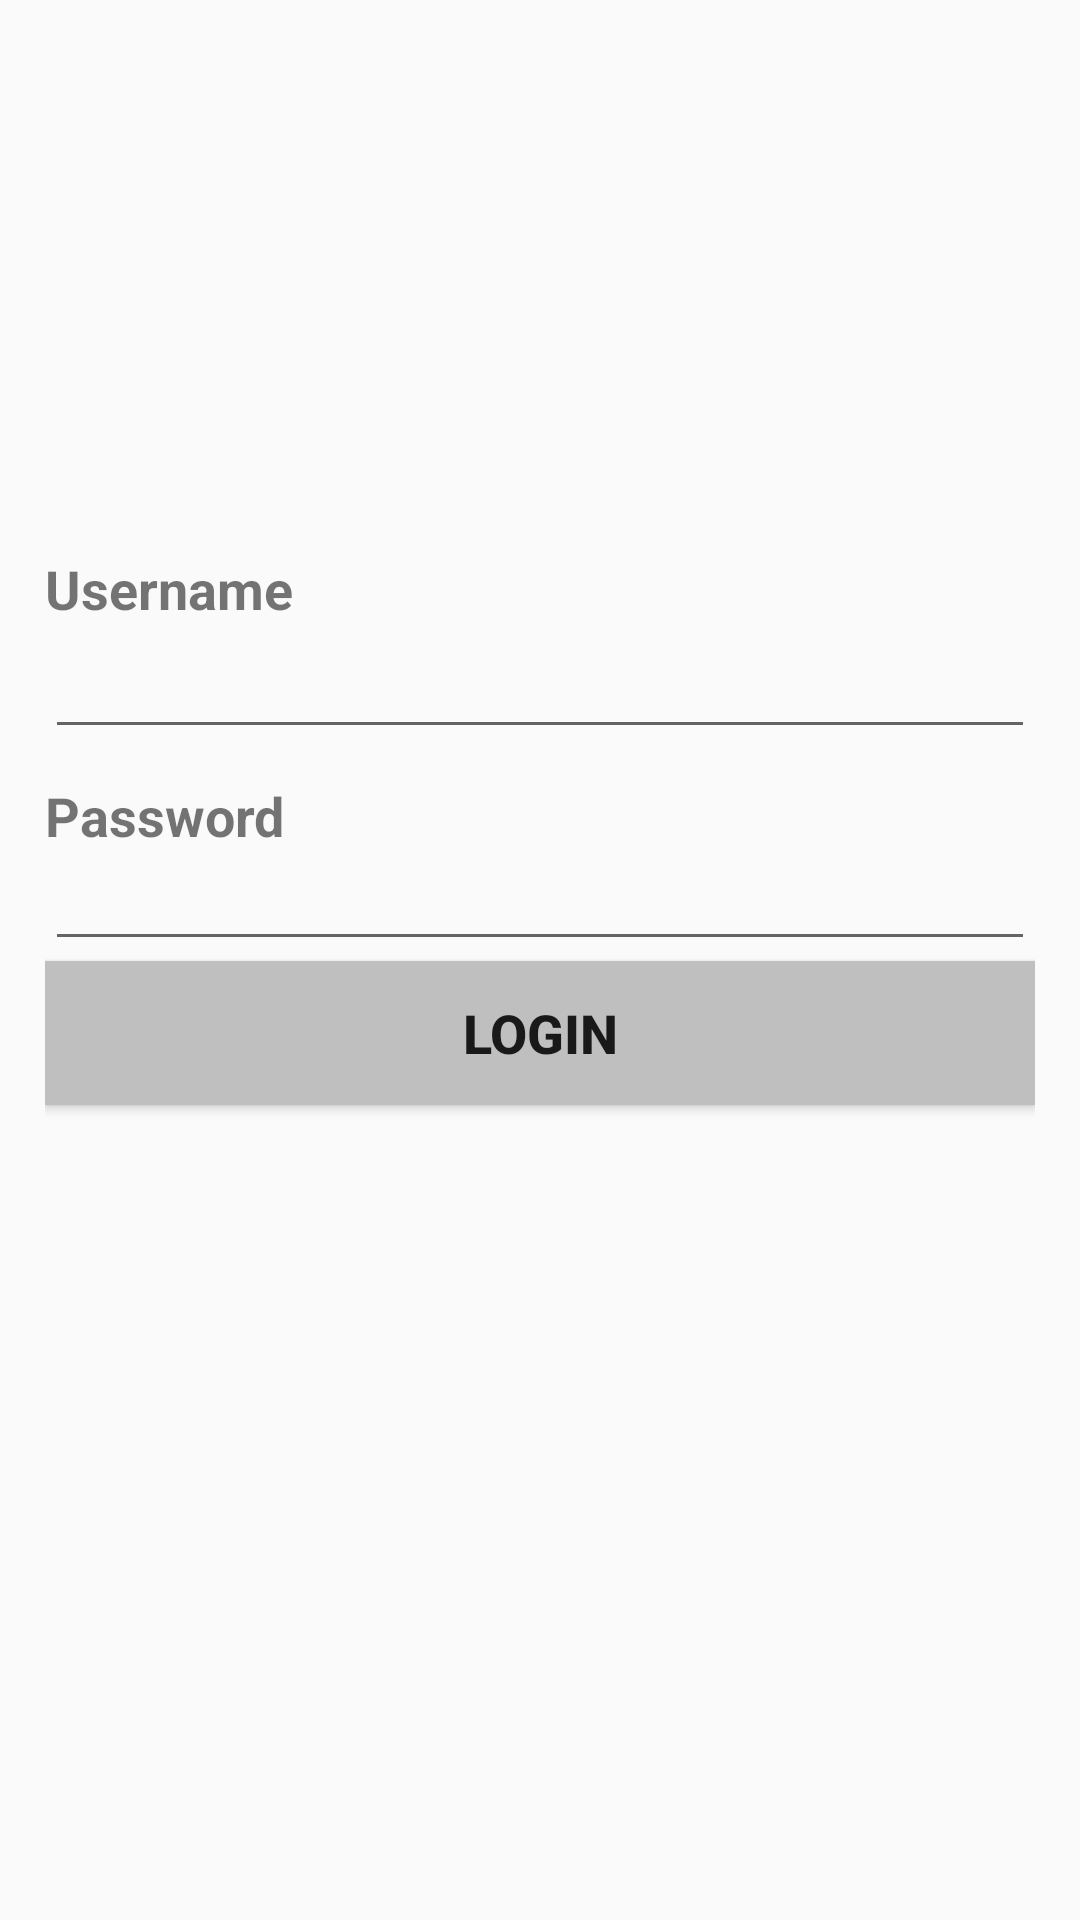

Reconstruct the res/layout file that produces this screen, plus the resources it refers to.
<!-- AndroidManifest.xml: application theme AppTheme -->
<!-- res/layout/activity_login.xml -->
<?xml version="1.0" encoding="utf-8"?>
<RelativeLayout xmlns:android="http://schemas.android.com/apk/res/android"
    xmlns:app="http://schemas.android.com/apk/res-auto"
    xmlns:tools="http://schemas.android.com/tools"
    android:layout_width="match_parent"
    android:layout_height="match_parent"
    tools:context=".LoginActivity">

    <LinearLayout
        android:layout_width="match_parent"
        android:layout_height="325dp"
        android:layout_alignParentStart="true"
        android:layout_alignParentTop="true"
        android:layout_marginTop="69dp"
        android:orientation="vertical"
        android:padding="15dp">

        <ImageView
            android:layout_width="100dp"
            android:layout_height="100dp"
            android:layout_gravity="center"
            android:background="@mipmap/loginlock" />

        <TextView
            android:layout_width="wrap_content"
            android:layout_height="wrap_content"
            android:text="Username"
            android:textSize="18sp"
            android:textStyle="bold" />

        <EditText
            android:id="@+id/textEditUsername"
            android:layout_width="match_parent"
            android:layout_height="wrap_content"
            android:inputType="text" />

        <TextView
            android:layout_width="match_parent"
            android:layout_height="wrap_content"
            android:paddingTop="10dp"
            android:text="Password    "
            android:textSize="18sp"
            android:textStyle="bold" />

        <EditText
            android:id="@+id/textEditPassword"
            android:layout_width="match_parent"
            android:layout_height="wrap_content"
            android:inputType="textPassword"

            android:paddingTop="5dp" />

        <Button
            android:id="@+id/buttonLogin"
            android:layout_width="match_parent"
            android:layout_height="wrap_content"
            android:background="@color/colorPrimaryDark"
            android:gravity="center"
            android:padding="10dp"
            android:text="Login"
            android:textSize="18sp"
            android:textStyle="bold" />
    </LinearLayout>

</RelativeLayout>
<!-- resources referenced by this layout -->
<resources>
  <color name="colorPrimaryDark">#BFBFBF</color>
  <style name="AppTheme" parent="Theme.AppCompat.Light.DarkActionBar">
          <item name="colorPrimary">@color/colorPrimary</item>
          <item name="colorPrimaryDark">@color/colorPrimary</item>
          <item name="colorAccent">@color/colorAccent</item>
      </style>
  <color name="colorPrimary">#FF1010</color>
  <color name="colorAccent">#000000</color>
</resources>
